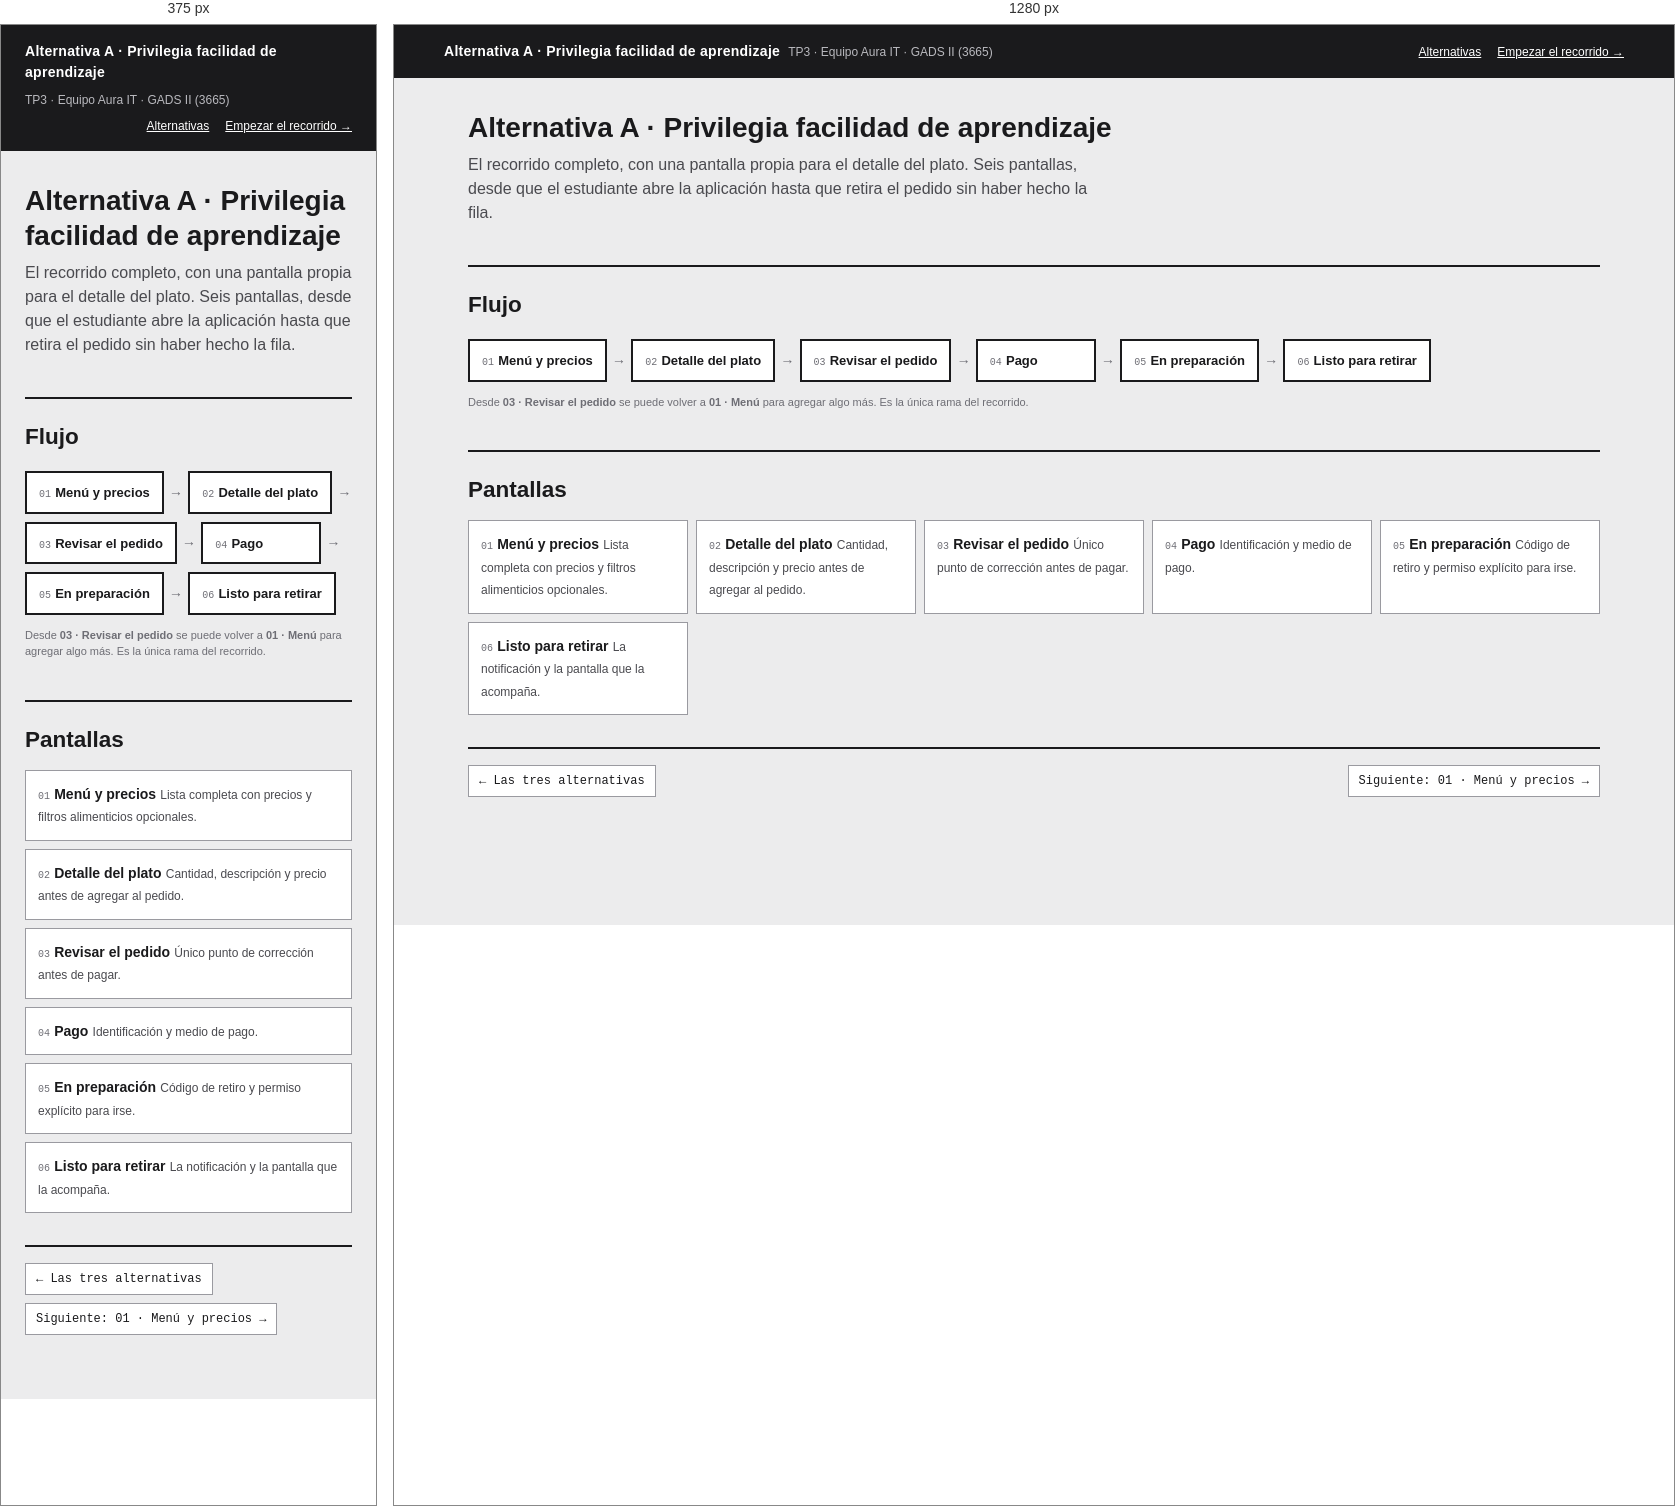
Rendered at 375 px and 1280 px, left to right.

<!-- file: index.html -->
<!doctype html>
<html lang="es">
<head>
<meta charset="utf-8">
<meta name="viewport" content="width=device-width, initial-scale=1">
<title>Alternativa A · Wireframe BuffetYa! · TP3</title>
<link rel="stylesheet" href="../wireframe.css">
</head>
<body>

<header class="topbar">
  <div class="topbar__in">
    <span class="topbar__t">Alternativa A · Privilegia facilidad de aprendizaje</span>
    <span class="topbar__s">TP3 · Equipo Aura IT · GADS II (3665)</span>
    <nav class="topbar__nav">
      <a href="../index.html">Alternativas</a>
      <a href="01-menu.html">Empezar el recorrido &rarr;</a>
    </nav>
  </div>
</header>

<main class="sheet">

  <h1 style="font-size:28px">Alternativa A · Privilegia facilidad de aprendizaje</h1>
  <p class="lead" style="margin-top:8px">
    El recorrido completo, con una pantalla propia para el detalle del plato.
    Seis pantallas, desde que el estudiante abre la aplicación hasta que retira
    el pedido sin haber hecho la fila.
  </p>




  <hr class="rule">

  <h2>Flujo</h2>

  <div class="map" style="margin-top:20px">
    <a class="map__node" href="01-menu.html">
      <span class="map__k">01</span>
      <span class="map__t">Menú y precios</span>
    </a>
    <span class="map__arrow">&rarr;</span>
    <a class="map__node" href="02-detalle.html">
      <span class="map__k">02</span>
      <span class="map__t">Detalle del plato</span>
    </a>
    <span class="map__arrow">&rarr;</span>
    <a class="map__node" href="03-pedido.html">
      <span class="map__k">03</span>
      <span class="map__t">Revisar el pedido</span>
    </a>
    <span class="map__arrow">&rarr;</span>
    <a class="map__node" href="04-pago.html">
      <span class="map__k">04</span>
      <span class="map__t">Pago</span>
    </a>
    <span class="map__arrow">&rarr;</span>
    <a class="map__node" href="05-estado.html">
      <span class="map__k">05</span>
      <span class="map__t">En preparación</span>
    </a>
    <span class="map__arrow">&rarr;</span>
    <a class="map__node" href="06-listo.html">
      <span class="map__k">06</span>
      <span class="map__t">Listo para retirar</span>
    </a>
  </div>

  <p class="micro" style="margin-top:12px">
    Desde <b>03 · Revisar el pedido</b> se puede volver a <b>01 · Menú</b> para
    agregar algo más. Es la única rama del recorrido.
  </p>

  <hr class="rule">

  <h2>Pantallas</h2>
  <div class="cards" style="margin-top:16px">
    <a class="cardlink" href="01-menu.html">
      <span class="cardlink__k">01</span>
      <span class="cardlink__t">Menú y precios</span>
      <span class="cardlink__d">Lista completa con precios y filtros alimenticios opcionales.</span>
    </a>
    <a class="cardlink" href="02-detalle.html">
      <span class="cardlink__k">02</span>
      <span class="cardlink__t">Detalle del plato</span>
      <span class="cardlink__d">Cantidad, descripción y precio antes de agregar al pedido.</span>
    </a>
    <a class="cardlink" href="03-pedido.html">
      <span class="cardlink__k">03</span>
      <span class="cardlink__t">Revisar el pedido</span>
      <span class="cardlink__d">Único punto de corrección antes de pagar.</span>
    </a>
    <a class="cardlink" href="04-pago.html">
      <span class="cardlink__k">04</span>
      <span class="cardlink__t">Pago</span>
      <span class="cardlink__d">Identificación y medio de pago.</span>
    </a>
    <a class="cardlink" href="05-estado.html">
      <span class="cardlink__k">05</span>
      <span class="cardlink__t">En preparación</span>
      <span class="cardlink__d">Código de retiro y permiso explícito para irse.</span>
    </a>
    <a class="cardlink" href="06-listo.html">
      <span class="cardlink__k">06</span>
      <span class="cardlink__t">Listo para retirar</span>
      <span class="cardlink__d">La notificación y la pantalla que la acompaña.</span>
    </a>
  </div>

  <div class="flownav">
    <a href="../index.html">&larr; Las tres alternativas</a>
    <span class="flownav__sp"></span>
    <a href="01-menu.html">Siguiente: 01 · Menú y precios &rarr;</a>
  </div>

</main>
</body>
</html>


/* @media block from wireframe.css */
@media (max-width: 860px) { .pair { grid-template-columns: 1fr; } }

/* @media block from wireframe.css */
@media (max-width: 860px) { .screen { position: static; } }